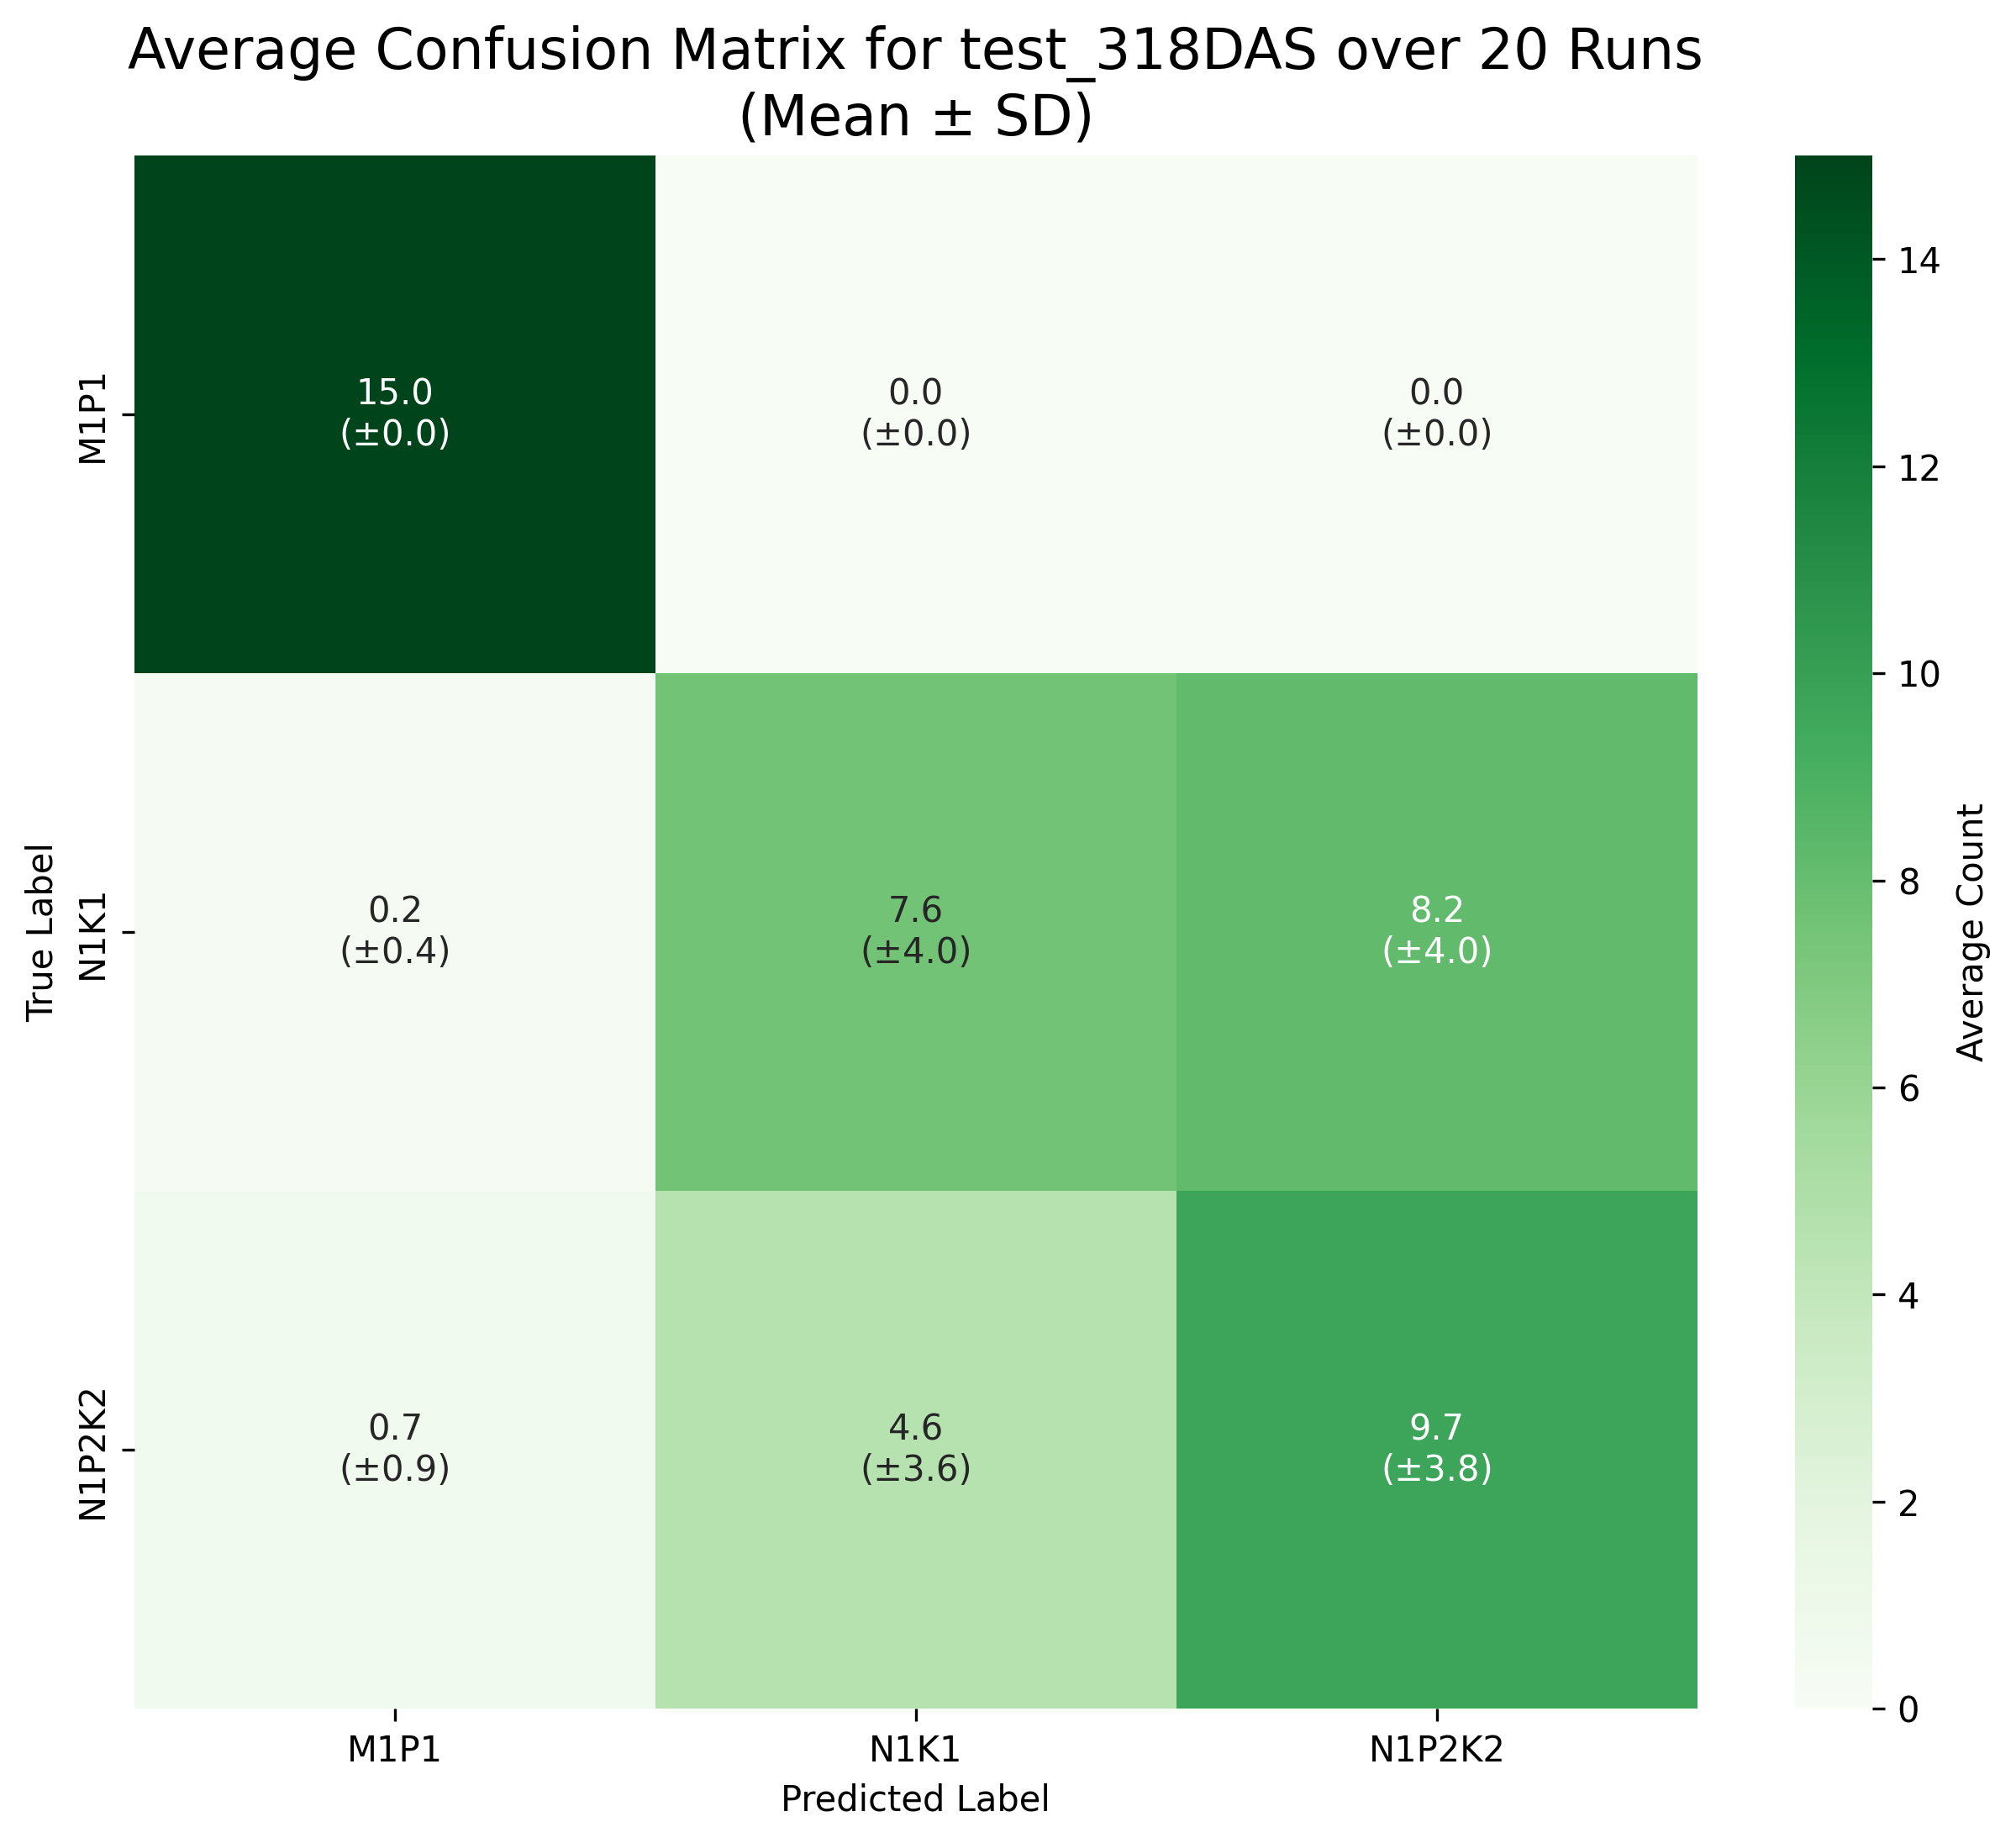

Source data for this figure (header and first rows):
True Label, M1P1, N1K1, N1P2K2
M1P1, 15.0, 0.0, 0.0
N1K1, 0.25, 7.6, 8.15
N1P2K2, 0.7, 4.6, 9.7
